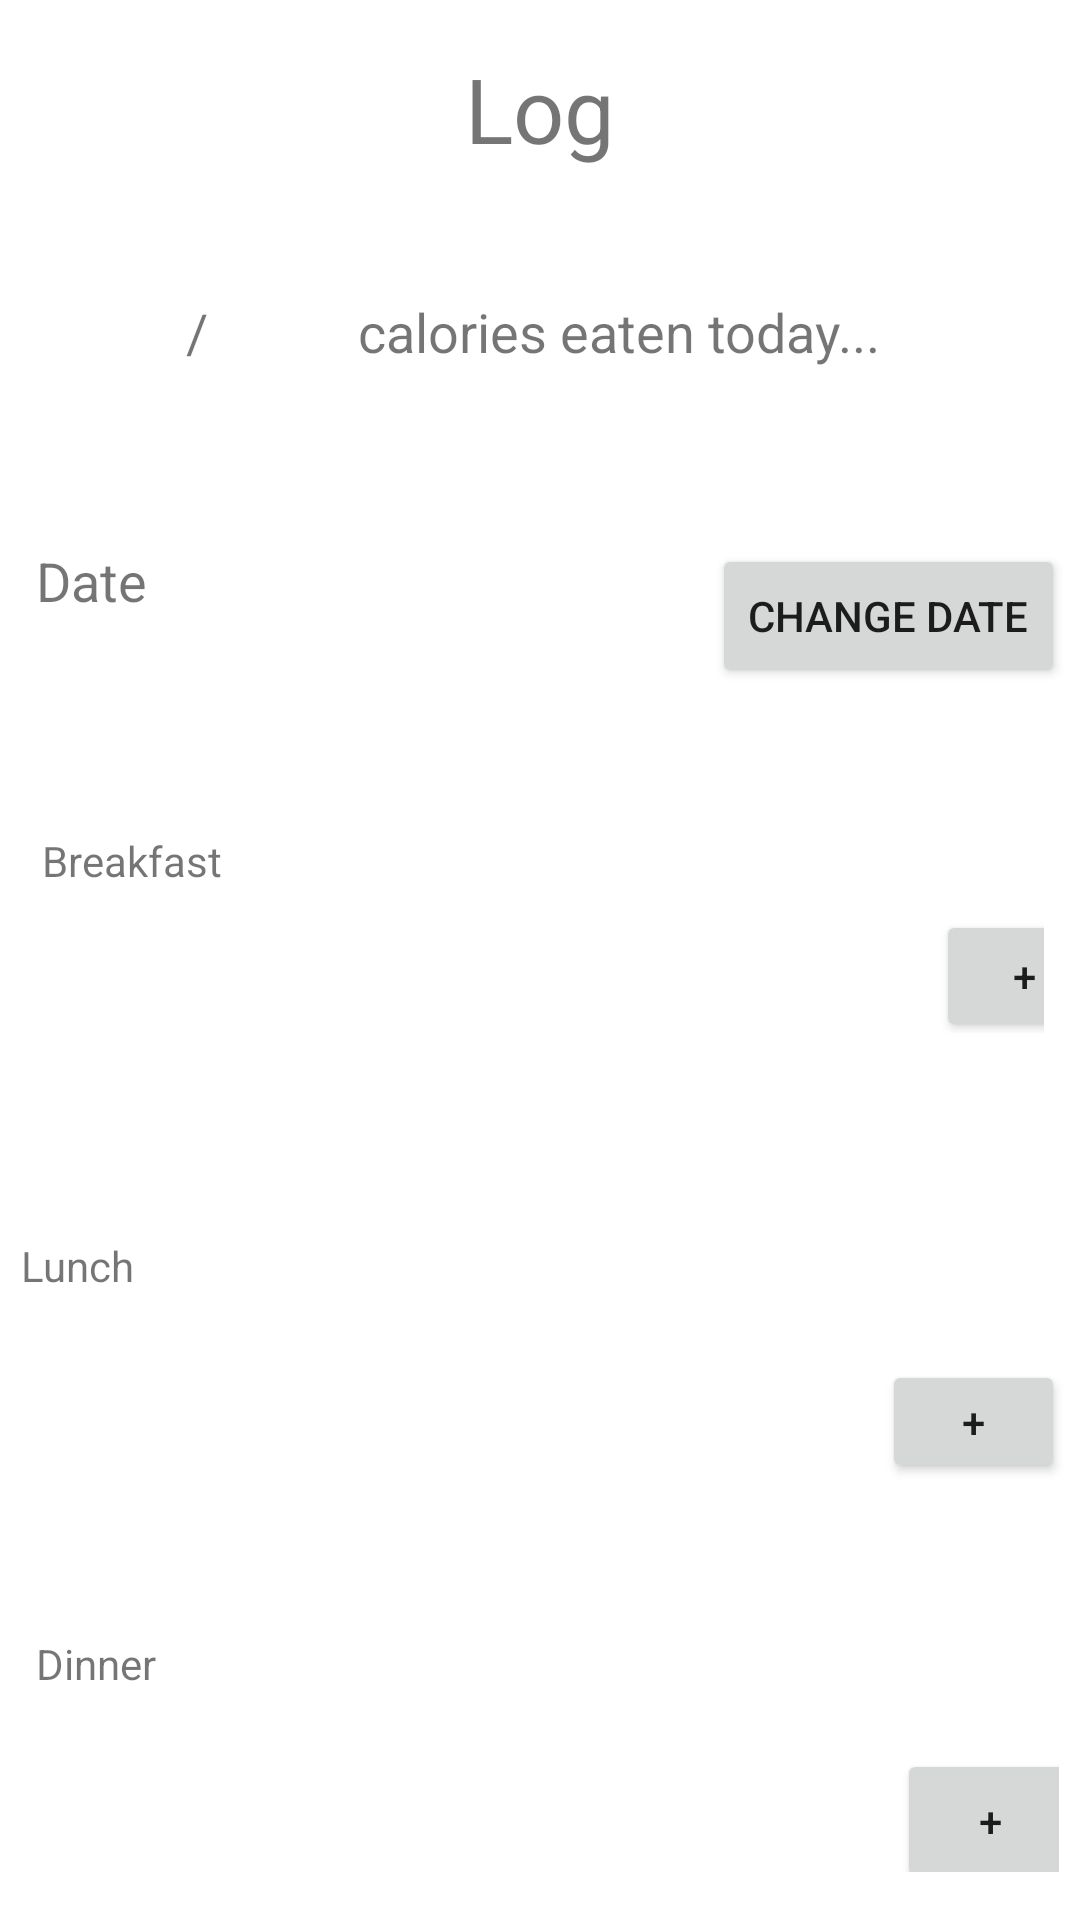

Layout XML and referenced resources for this Android screen:
<!-- AndroidManifest.xml: application theme Theme.Dyetr -->
<!-- res/layout/activity_food_log.xml -->
<?xml version="1.0" encoding="utf-8"?>
<androidx.constraintlayout.widget.ConstraintLayout xmlns:android="http://schemas.android.com/apk/res/android"
    xmlns:app="http://schemas.android.com/apk/res-auto"
    xmlns:tools="http://schemas.android.com/tools"
    android:layout_width="match_parent"
    android:layout_height="match_parent">

    <TextView
        android:id="@+id/foodLogTitleTextView"
        android:layout_width="wrap_content"
        android:layout_height="wrap_content"
        android:layout_marginTop="16dp"
        android:layout_marginBottom="42dp"
        android:text="Log"
        android:textSize="30sp"
        app:layout_constraintBottom_toTopOf="@+id/linearLayout5"
        app:layout_constraintEnd_toEndOf="parent"
        app:layout_constraintStart_toStartOf="parent"
        app:layout_constraintTop_toTopOf="parent" />

    <LinearLayout
        android:id="@+id/linearLayout4"
        android:layout_width="0dp"
        android:layout_height="0dp"
        android:layout_marginStart="7dp"
        android:layout_marginEnd="7dp"
        android:layout_marginBottom="16dp"
        android:orientation="horizontal"
        app:layout_constraintBottom_toBottomOf="parent"
        app:layout_constraintEnd_toEndOf="parent"
        app:layout_constraintStart_toStartOf="parent"
        app:layout_constraintTop_toBottomOf="@+id/dinnerHeaderTextView">

        <TextView
            android:id="@+id/dinnerNameTextView"
            android:layout_width="222dp"
            android:layout_height="34dp"
            android:width="900dp"
            android:textSize="24sp" />

        <TextView
            android:id="@+id/dinnerCaloriesTextView"
            android:layout_width="70dp"
            android:layout_height="wrap_content"
            android:width="100dp"
            android:textSize="24sp" />

        <Button
            android:id="@+id/dinnerAddButton"
            android:layout_width="62dp"
            android:layout_height="48dp"
            android:text="+" />
    </LinearLayout>

    <LinearLayout
        android:id="@+id/linearLayout2"
        android:layout_width="0dp"
        android:layout_height="0dp"
        android:layout_marginStart="12dp"
        android:layout_marginEnd="12dp"
        android:layout_marginBottom="68dp"
        android:orientation="horizontal"
        app:layout_constraintBottom_toTopOf="@+id/lunchHeaderTextView"
        app:layout_constraintEnd_toEndOf="parent"
        app:layout_constraintStart_toStartOf="parent"
        app:layout_constraintTop_toBottomOf="@+id/breakfastHeaderTextView">

        <TextView
            android:id="@+id/breakfastNameTextView"
            android:layout_width="229dp"
            android:layout_height="35dp"
            android:textSize="24sp" />

        <TextView
            android:id="@+id/breakfastCaloriesTextView"
            android:layout_width="71dp"
            android:layout_height="31dp"
            android:width="150dp"
            android:textSize="24sp" />

        <Button
            android:id="@+id/breakfastAddButton"
            android:layout_width="59dp"
            android:layout_height="44dp"
            android:text="+" />
    </LinearLayout>

    <TextView
        android:id="@+id/breakfastHeaderTextView"
        android:layout_width="wrap_content"
        android:layout_height="wrap_content"
        android:layout_marginStart="14dp"
        android:layout_marginBottom="7dp"
        android:text="Breakfast"
        app:layout_constraintBottom_toTopOf="@+id/linearLayout2"
        app:layout_constraintStart_toStartOf="parent"
        app:layout_constraintTop_toBottomOf="@+id/changeDateButton" />

    <TextView
        android:id="@+id/dinnerHeaderTextView"
        android:layout_width="wrap_content"
        android:layout_height="wrap_content"
        android:layout_marginStart="12dp"
        android:layout_marginBottom="19dp"
        android:text="Dinner"
        app:layout_constraintBottom_toTopOf="@+id/linearLayout4"
        app:layout_constraintStart_toStartOf="parent"
        app:layout_constraintTop_toBottomOf="@+id/linearLayout3" />

    <LinearLayout
        android:id="@+id/linearLayout3"
        android:layout_width="0dp"
        android:layout_height="0dp"
        android:layout_marginStart="3dp"
        android:layout_marginEnd="3dp"
        android:layout_marginBottom="51dp"
        android:orientation="horizontal"
        app:layout_constraintBottom_toTopOf="@+id/dinnerHeaderTextView"
        app:layout_constraintEnd_toEndOf="parent"
        app:layout_constraintStart_toStartOf="parent"
        app:layout_constraintTop_toBottomOf="@+id/lunchHeaderTextView">

        <TextView
            android:id="@+id/lunchNameTextView"
            android:layout_width="225dp"
            android:layout_height="34dp"
            android:textSize="24sp" />

        <TextView
            android:id="@+id/lunchCaloriesTextView"
            android:layout_width="66dp"
            android:layout_height="32dp"
            android:textSize="24sp" />

        <Button
            android:id="@+id/lunchAddButton"
            android:layout_width="61dp"
            android:layout_height="41dp"
            android:text="+" />
    </LinearLayout>

    <TextView
        android:id="@+id/lunchHeaderTextView"
        android:layout_width="wrap_content"
        android:layout_height="wrap_content"
        android:layout_marginStart="7dp"
        android:layout_marginBottom="22dp"
        android:text="Lunch"
        app:layout_constraintBottom_toTopOf="@+id/linearLayout3"
        app:layout_constraintStart_toStartOf="parent"
        app:layout_constraintTop_toBottomOf="@+id/linearLayout2" />

    <LinearLayout
        android:id="@+id/linearLayout5"
        android:layout_width="0dp"
        android:layout_height="0dp"
        android:layout_marginStart="12dp"
        android:layout_marginEnd="12dp"
        android:layout_marginBottom="42dp"
        android:orientation="horizontal"
        app:layout_constraintBottom_toTopOf="@+id/changeDateButton"
        app:layout_constraintEnd_toEndOf="parent"
        app:layout_constraintStart_toStartOf="parent"
        app:layout_constraintTop_toBottomOf="@+id/foodLogTitleTextView">

        <TextView
            android:id="@+id/caloriesEatenTextView"
            android:layout_width="wrap_content"
            android:layout_height="wrap_content"
            android:width="50dp"
            android:textSize="18sp" />

        <TextView
            android:id="@+id/slashTextView"
            android:layout_width="wrap_content"
            android:layout_height="wrap_content"
            android:text="/"
            android:textSize="18sp" />

        <TextView
            android:id="@+id/totalCaloriesTextView"
            android:layout_width="wrap_content"
            android:layout_height="wrap_content"
            android:width="50dp"
            android:textSize="18sp" />

        <TextView
            android:id="@+id/caloriesEatenTodayTextView"
            android:layout_width="wrap_content"
            android:layout_height="wrap_content"
            android:text="calories eaten today..."
            android:textSize="18sp" />
    </LinearLayout>

    <TextView
        android:id="@+id/dateTextView"
        android:layout_width="0dp"
        android:layout_height="0dp"
        android:layout_marginStart="12dp"
        android:layout_marginEnd="11dp"
        android:text="Date"
        android:textSize="18sp"
        app:layout_constraintBottom_toBottomOf="@+id/changeDateButton"
        app:layout_constraintEnd_toStartOf="@+id/changeDateButton"
        app:layout_constraintStart_toStartOf="parent"
        app:layout_constraintTop_toTopOf="@+id/changeDateButton" />

    <Button
        android:id="@+id/changeDateButton"
        android:layout_width="wrap_content"
        android:layout_height="wrap_content"
        android:layout_marginEnd="5dp"
        android:layout_marginBottom="48dp"
        android:text="Change Date"
        app:layout_constraintBottom_toTopOf="@+id/breakfastHeaderTextView"
        app:layout_constraintEnd_toEndOf="parent"
        app:layout_constraintStart_toEndOf="@+id/dateTextView"
        app:layout_constraintTop_toBottomOf="@+id/linearLayout5" />

</androidx.constraintlayout.widget.ConstraintLayout>
<!-- resources referenced by this layout -->
<resources>
  <style name="Theme.Dyetr" parent="Theme.MaterialComponents.DayNight.DarkActionBar">
          
          <item name="colorPrimary">@color/purple_500</item>
          <item name="colorPrimaryVariant">@color/purple_700</item>
          <item name="colorOnPrimary">@color/white</item>
          
          <item name="colorSecondary">@color/teal_200</item>
          <item name="colorSecondaryVariant">@color/teal_700</item>
          <item name="colorOnSecondary">@color/black</item>
          
          <item name="android:statusBarColor" tools:targetApi="l">?attr/colorPrimaryVariant</item>
          
      </style>
  <!-- not gathered from this repository: default colours our renderer supplied (Android Studio template values) -->
  <color name="purple_500">#FF6200EE</color>
  <color name="purple_700">#FF3700B3</color>
  <color name="teal_200">#FF03DAC5</color>
  <color name="teal_700">#FF018786</color>
  <color name="black">#FF000000</color>
  <color name="white">#FFFFFFFF</color>
</resources>
